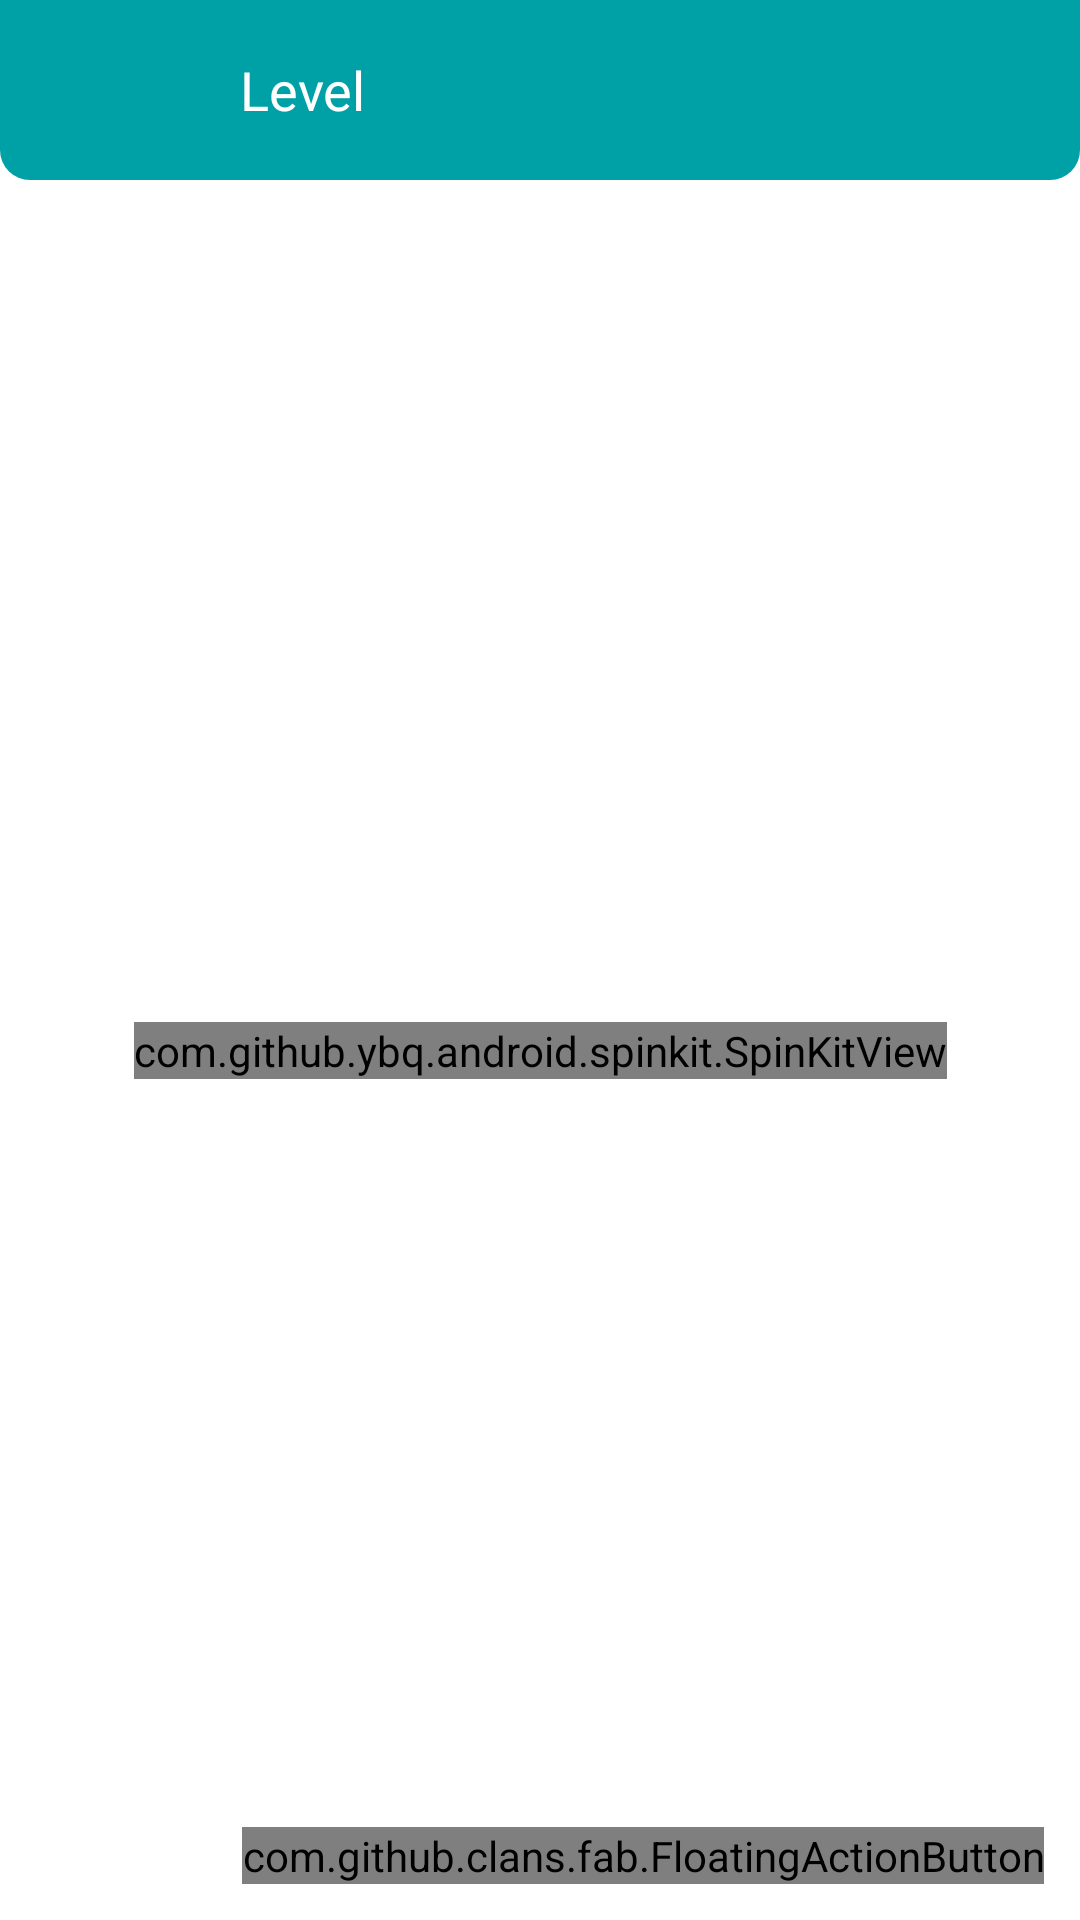

Reconstruct the res/layout file that produces this screen, plus the resources it refers to.
<!-- AndroidManifest.xml: application theme Theme.DHT -->
<!-- res/layout/activity_level.xml -->
<?xml version="1.0" encoding="utf-8"?>
<androidx.constraintlayout.widget.ConstraintLayout xmlns:android="http://schemas.android.com/apk/res/android"
    xmlns:app="http://schemas.android.com/apk/res-auto"
    xmlns:tools="http://schemas.android.com/tools"
    android:layout_width="match_parent"
    android:layout_height="match_parent"
    tools:context=".administrator.level.LevelActivity">

    <LinearLayout
        android:id="@+id/ll_header"
        android:layout_width="match_parent"
        android:layout_height="60dp"
        android:background="@drawable/header_box"
        android:backgroundTint="@color/primaryColor"
        android:gravity="center_vertical"
        android:orientation="horizontal"
        android:paddingHorizontal="24dp"
        app:layout_constraintEnd_toEndOf="parent"
        app:layout_constraintStart_toStartOf="parent"
        app:layout_constraintTop_toTopOf="parent">

        <ImageButton
            android:id="@+id/btn_back"
            android:layout_width="wrap_content"
            android:layout_height="wrap_content"
            android:background="?attr/selectableItemBackgroundBorderless"
            android:contentDescription="@string/btn_back"
            android:minWidth="48dp"
            android:minHeight="48dp"
            android:src="@drawable/ic_back"
            app:layout_constraintStart_toStartOf="parent"
            app:layout_constraintTop_toTopOf="parent"
            app:tint="@color/white" />

        <TextView
            android:layout_width="wrap_content"
            android:layout_height="wrap_content"
            android:layout_marginStart="8dp"
            android:text="@string/level"
            android:textColor="@color/white"
            android:textSize="18sp" />

    </LinearLayout>

    <androidx.recyclerview.widget.RecyclerView
        android:id="@+id/rv_level"
        android:layout_width="match_parent"
        android:layout_height="match_parent"
        android:layout_marginTop="60dp"
        android:paddingHorizontal="24dp"
        android:paddingTop="4dp"
        app:layout_constraintBottom_toBottomOf="parent"
        app:layout_constraintEnd_toEndOf="parent"
        app:layout_constraintStart_toStartOf="parent"
        app:layout_constraintTop_toTopOf="parent"
        tools:listitem="@layout/item_level" />

    <com.github.ybq.android.spinkit.SpinKitView
        android:id="@+id/loading_anim"
        style="@style/SpinKitView.Large.ThreeBounce"
        android:layout_width="wrap_content"
        android:layout_height="wrap_content"
        android:layout_gravity="center"
        app:SpinKit_Color="@color/secondaryLightColor"
        app:layout_constraintBottom_toBottomOf="@+id/rv_level"
        app:layout_constraintEnd_toEndOf="parent"
        app:layout_constraintStart_toStartOf="parent"
        app:layout_constraintTop_toTopOf="@+id/rv_level" />

    <ImageView
        android:id="@+id/empty"
        android:layout_width="wrap_content"
        android:layout_height="wrap_content"
        android:contentDescription="@string/icon_empty"
        android:src="@drawable/ic_empty"
        android:visibility="gone"
        app:layout_constraintBottom_toBottomOf="@+id/rv_level"
        app:layout_constraintEnd_toEndOf="parent"
        app:layout_constraintStart_toStartOf="parent"
        app:layout_constraintTop_toTopOf="@+id/rv_level" />

    <com.github.clans.fab.FloatingActionButton
        android:id="@+id/fab_add_level"
        android:layout_width="wrap_content"
        android:layout_height="wrap_content"
        android:layout_margin="12dp"
        android:src="@drawable/ic_add"
        app:fab_colorNormal="@color/secondaryColor"
        app:fab_colorPressed="@color/secondaryDarkColor"
        app:fab_colorRipple="@color/secondaryColor"
        app:fab_label="@string/add_new_level"
        app:fab_size="normal"
        app:layout_constraintBottom_toBottomOf="parent"
        app:layout_constraintEnd_toEndOf="parent" />

</androidx.constraintlayout.widget.ConstraintLayout>
<!-- res/layout/item_level.xml (included above) -->
<?xml version="1.0" encoding="utf-8"?>
<androidx.cardview.widget.CardView xmlns:android="http://schemas.android.com/apk/res/android"
    xmlns:app="http://schemas.android.com/apk/res-auto"
    android:id="@+id/cv_ethernet"
    android:layout_width="match_parent"
    android:layout_height="wrap_content"
    android:layout_marginVertical="6dp"
    android:foreground="?android:attr/selectableItemBackground"
    app:cardBackgroundColor="@color/md_grey_100"
    app:cardCornerRadius="8dp"
    app:elevation="8dp">

    <androidx.constraintlayout.widget.ConstraintLayout
        android:layout_width="match_parent"
        android:layout_height="wrap_content"
        android:orientation="horizontal"
        android:padding="12dp">

        <TextView
            android:id="@+id/tv_level"
            android:layout_width="wrap_content"
            android:layout_height="wrap_content"
            android:fontFamily="sans-serif-medium"
            android:text=""
            android:textColor="@color/black"
            android:textSize="16sp"
            app:layout_constraintStart_toStartOf="parent"
            app:layout_constraintTop_toTopOf="parent" />

        <ImageView
            android:id="@+id/img_dropdown"
            android:layout_width="wrap_content"
            android:layout_height="wrap_content"
            android:contentDescription="@string/button_dropdown"
            android:src="@drawable/ic_dropdown"
            app:layout_constraintBottom_toBottomOf="parent"
            app:layout_constraintEnd_toEndOf="parent"
            app:layout_constraintTop_toTopOf="parent"
            app:tint="@color/md_grey_600" />

    </androidx.constraintlayout.widget.ConstraintLayout>

</androidx.cardview.widget.CardView>
<!-- resources referenced by this layout -->
<resources>
  <color name="black">#FF000000</color>
  <color name="md_grey_100">#F5F5F5</color>
  <color name="md_grey_600">#757575</color>
  <color name="primaryColor">#00a1a6</color>
  <color name="secondaryColor">#d72c28</color>
  <color name="secondaryDarkColor">#9d0000</color>
  <color name="secondaryLightColor">#ff6452</color>
  <color name="white">#FFFFFFFF</color>
  <!-- drawable header_box (drawable) -->
  <?xml version="1.0" encoding="UTF-8"?>
  <shape xmlns:android="http://schemas.android.com/apk/res/android">
      <solid android:color="#FFFFFF" />
      <corners
          android:bottomLeftRadius="10dp"
          android:bottomRightRadius="10dp" />
  </shape>
  <!-- drawable ic_dropdown (drawable) -->
  <vector android:height="24dp" android:viewportHeight="512"
      android:viewportWidth="512" android:width="24dp" xmlns:android="http://schemas.android.com/apk/res/android">
      <path android:fillColor="#000000"
          android:pathData="M117.9,173.3c-6.4,3.4 -10.2,9.3 -10.7,16.6 -0.2,3.2 0.1,7.6 0.8,9.7 1,3.2 14.2,16.9 67.9,70.7 44.6,44.7 67.9,67.4 70.7,68.7 5,2.5 13.3,2.6 18.2,0.3 2.4,-1 27.5,-25.4 69,-66.7 50,-49.9 65.8,-66.3 67.7,-70 9,-18 -9.2,-36.8 -27.5,-28.5 -3.4,1.5 -18,15.4 -61.3,58.7l-56.7,56.7 -57.8,-57.7c-39.9,-40 -58.8,-58.2 -61.4,-59.3 -5.6,-2.3 -13.6,-1.9 -18.9,0.8z" android:strokeColor="#00000000"/>
  </vector>
  <!-- drawable ic_empty: vector/xml drawable (drawable, 113937 chars, omitted) -->
  <string name="add_new_level">Tambah level baru</string>
  <string name="btn_back">tombol kembali</string>
  <string name="button_dropdown">tombol dropdown</string>
  <string name="icon_empty">ikon data kosong</string>
  <string name="level" translatable="false">Level</string>
  <style name="Theme.DHT" parent="Theme.MaterialComponents.Light.NoActionBar">
          
          <item name="colorPrimary">@color/primaryColor</item>
          <item name="colorPrimaryVariant">@color/primaryDarkColor</item>
          <item name="colorOnPrimary">@color/white</item>
          
          <item name="colorSecondary">@color/secondaryColor</item>
          <item name="colorSecondaryVariant">@color/secondaryLightColor</item>
          <item name="colorOnSecondary">@color/black</item>
          
          <item name="android:statusBarColor" tools:targetApi="l">?attr/colorPrimary</item>
          
          <item name="bottomSheetDialogTheme">@style/AppBottomSheetDialogTheme</item>
  
  
  
  
      </style>
  <color name="primaryDarkColor">#007277</color>
  <style name="AppBottomSheetDialogTheme" parent="Theme.Design.Light.BottomSheetDialog">
          <item name="bottomSheetStyle">@style/AppModalStyle</item>
      </style>
  <style name="AppModalStyle" parent="Widget.Design.BottomSheet.Modal">
          <item name="android:background">@drawable/bg_bottom_sheet</item>
      </style>
</resources>
